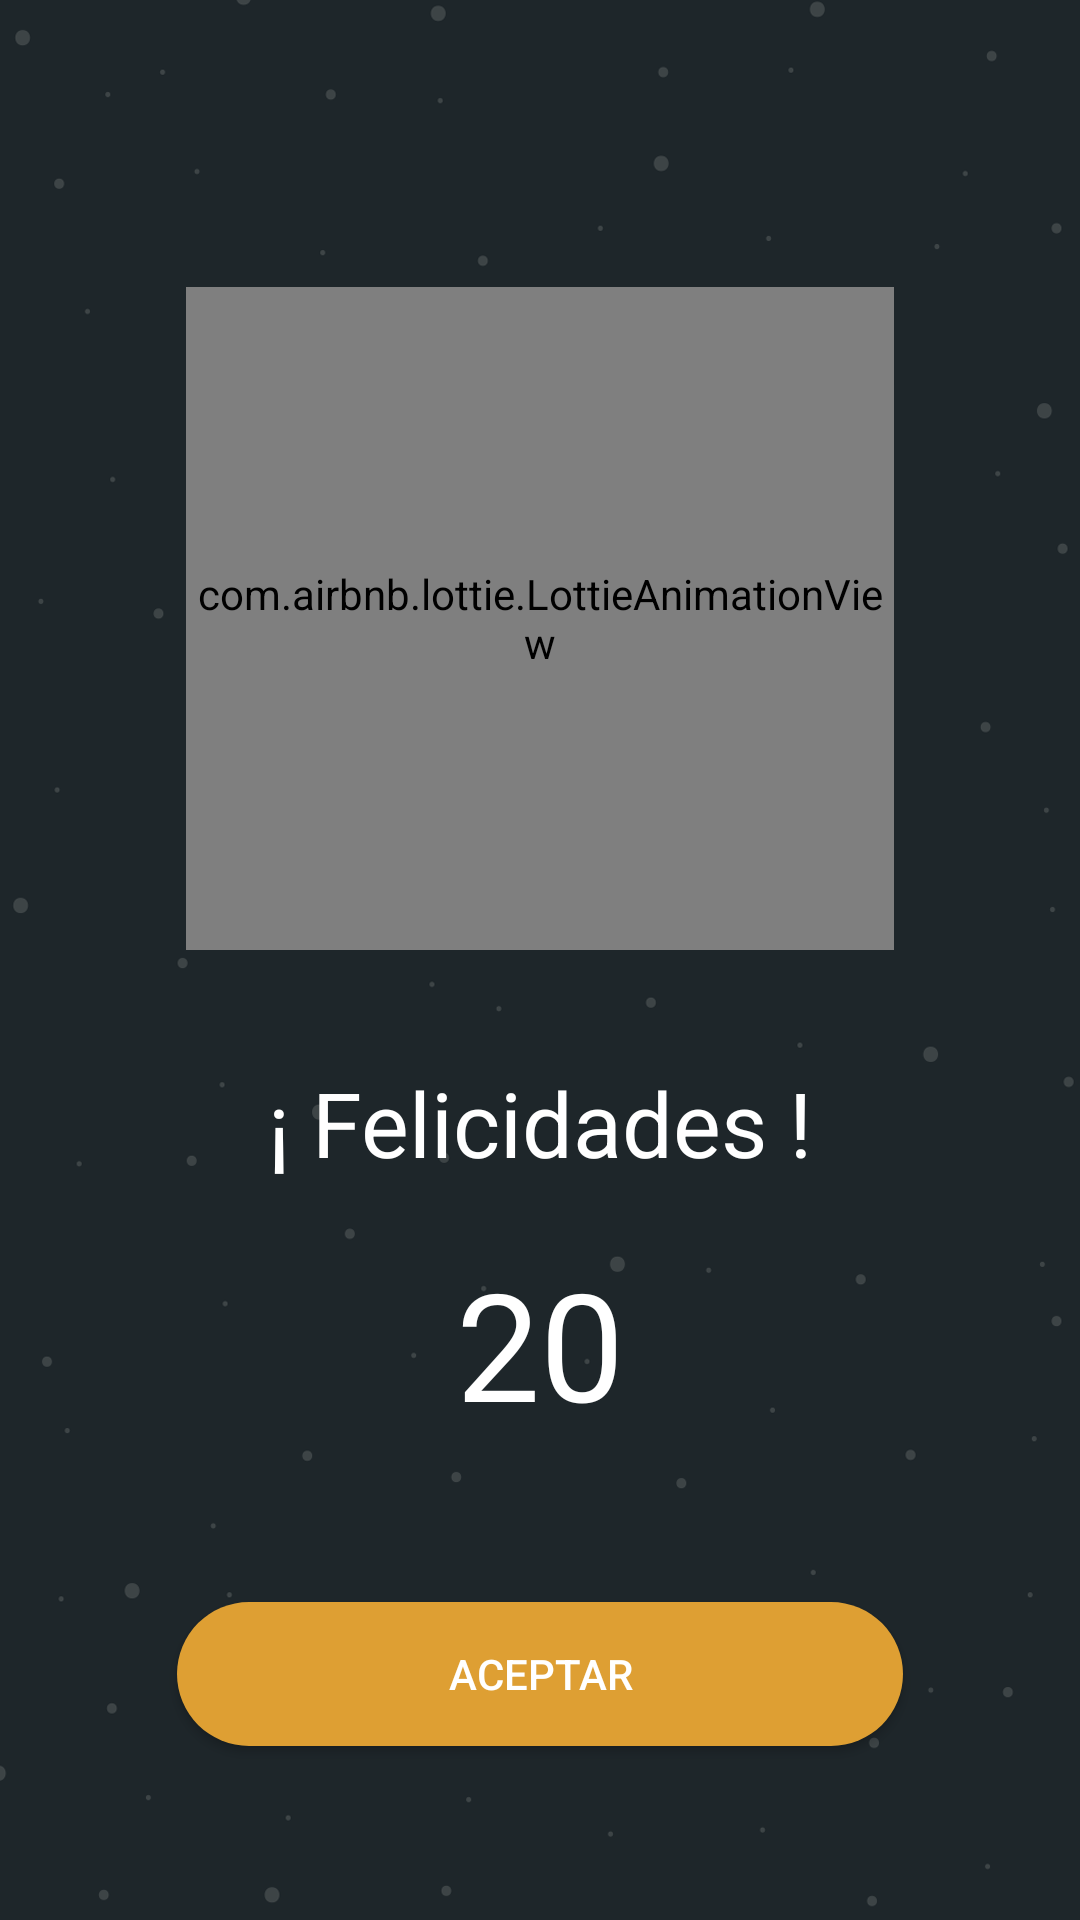

Write the Android layout XML for this screen, with the resource values it uses.
<!-- AndroidManifest.xml: application theme AppTheme -->
<!-- res/layout/activity_after_game.xml -->
<?xml version="1.0" encoding="utf-8"?>
<android.support.constraint.ConstraintLayout xmlns:android="http://schemas.android.com/apk/res/android"
    xmlns:app="http://schemas.android.com/apk/res-auto"
    xmlns:tools="http://schemas.android.com/tools"
    android:layout_width="match_parent"
    android:layout_height="match_parent"
    android:background="@drawable/fondo_espakio"
    tools:context="com.development.espakio.appespakio.activities.AfterGame">

    <com.airbnb.lottie.LottieAnimationView
        android:id="@+id/animationTime"
        android:layout_width="236dp"
        android:layout_height="221dp"
        android:layout_marginBottom="8dp"
        android:layout_marginEnd="8dp"
        android:layout_marginStart="8dp"
        android:layout_marginTop="8dp"
        app:layout_constraintBottom_toTopOf="@+id/textView2"
        app:layout_constraintEnd_toEndOf="parent"
        app:layout_constraintStart_toStartOf="parent"
        app:layout_constraintTop_toTopOf="parent"
        app:layout_constraintVertical_bias="0.75"
        app:layout_constraintVertical_chainStyle="spread"
        app:lottie_autoPlay="true"
        app:lottie_fileName="trophy.json"
        app:lottie_imageAssetsFolder="assets"
        app:lottie_loop="false" />

    <Button
        android:id="@+id/btnAceptar"
        android:layout_width="242dp"
        android:layout_height="wrap_content"
        android:layout_marginBottom="8dp"
        android:layout_marginEnd="8dp"
        android:layout_marginStart="8dp"
        android:layout_marginTop="8dp"
        android:background="@drawable/btnstyle_amarillo"
        android:text="Aceptar"
        android:textColor="@color/Blanco"
        app:layout_constraintBottom_toBottomOf="parent"
        app:layout_constraintEnd_toEndOf="parent"
        app:layout_constraintStart_toStartOf="parent"
        app:layout_constraintTop_toBottomOf="@+id/txtCorrectas"
        app:layout_constraintVertical_bias="0.473" />

    <TextView
        android:id="@+id/txtCorrectas"
        android:layout_width="wrap_content"
        android:layout_height="wrap_content"
        android:layout_marginBottom="104dp"
        android:layout_marginEnd="8dp"
        android:layout_marginStart="8dp"
        android:layout_marginTop="8dp"
        android:text="20"
        android:textColor="@color/Blanco"
        android:textSize="50sp"
        app:layout_constraintBottom_toBottomOf="parent"
        app:layout_constraintEnd_toEndOf="parent"
        app:layout_constraintStart_toStartOf="parent"
        app:layout_constraintTop_toTopOf="parent"
        app:layout_constraintVertical_bias="0.881" />

    <TextView
        android:id="@+id/textView2"
        android:layout_width="wrap_content"
        android:layout_height="wrap_content"
        android:layout_marginBottom="20dp"
        android:layout_marginEnd="8dp"
        android:layout_marginStart="8dp"
        android:text="¡ Felicidades !"
        android:textColor="@color/Blanco"
        android:textSize="30sp"
        app:layout_constraintBottom_toTopOf="@+id/txtCorrectas"
        app:layout_constraintEnd_toEndOf="parent"
        app:layout_constraintHorizontal_bias="0.502"
        app:layout_constraintStart_toStartOf="parent" />

</android.support.constraint.ConstraintLayout>
<!-- resources referenced by this layout -->
<resources>
  <color name="Blanco">#ffffff</color>
  <!-- drawable btnstyle_amarillo (drawable) -->
  <?xml version="1.0" encoding="utf-8"?>
  <shape xmlns:android="http://schemas.android.com/apk/res/android">
      <solid android:color="@color/PlanetaAmarillo"/>
      <corners android:radius="1000dp"/>
  </shape>
  <!-- drawable fondo_espakio: png bitmap (drawable, 55745 bytes) -->
  <style name="AppTheme" parent="Theme.AppCompat.Light.NoActionBar">
          
          <item name="colorPrimary">@color/colorPrimary</item>
          <item name="colorPrimaryDark">@color/colorPrimaryDark</item>
          <item name="colorAccent">@color/Blanco</item>
      </style>
  <color name="PlanetaAmarillo">#de9f33</color>
  <color name="colorPrimary">#3F51B5</color>
  <color name="colorPrimaryDark">#303F9F</color>
</resources>
